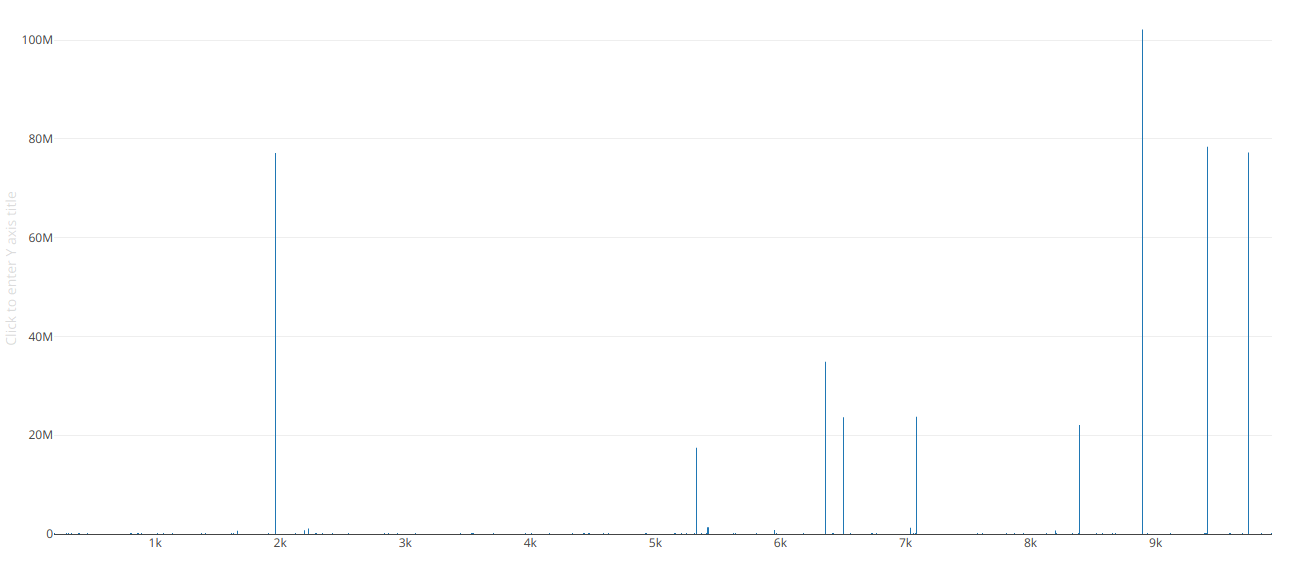

Values plotted in this chart, from the file beside it:
5318, 7858713.0
288, 7817
8394, 2.2075915E7
8382, 5298
2122, 4723
392, 5523
6183, 5165
6426, 4220
2293, 4388
1610, 5165
5315, 10120
9696, 5795
1066, 5568
8897, 1.02164594E8
9850, 5944
3542, 7822
9403, 6072
5640, 6095
1909, 5684
2549, 8382
8338, 11300
2421, 4316
2281, 7446
9415, 7.8412089E7
1962, 7.7155771E7
9930, 3568
6417, 3749
3708, 4543
3528, 6131
9120, 6716
192, 3568
7084, 3797
7615, 5561
2544, 4877
8655, 3444
5157, 4991
2835, 4016
1406, 4467
1141, 3361
2940, 3693
304, 4771
863, 6775
1371, 6020
9739, 7.724666E7
5627, 8041
5370, 4717
3441, 8904
6732, 11046
9595, 5334
4154, 5044
807, 20888
6766, 9924
7043, 1267287
1016, 5815
5421, 1371420
5970, 5858
1656, 654270
2337, 7286
2229, 1127152
7943, 3139
8203, 700097
... 39 more rows
